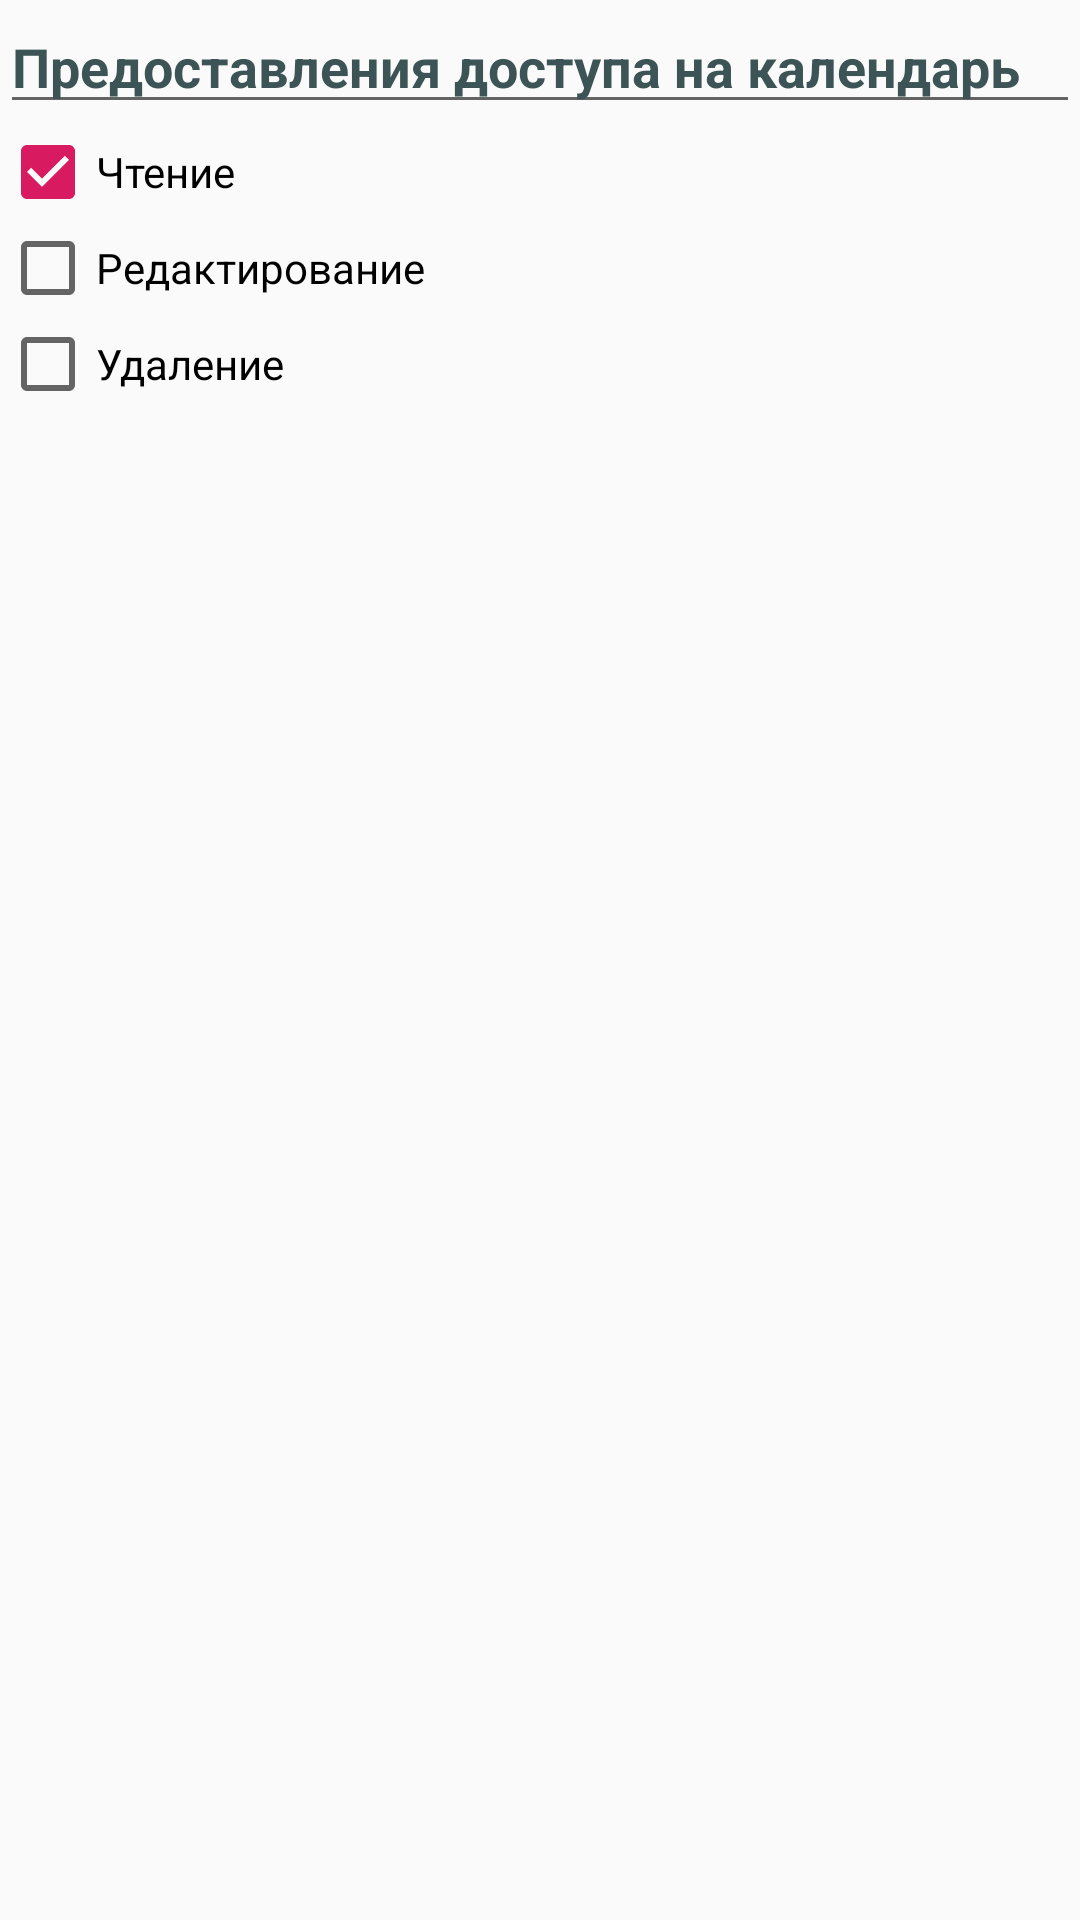

Here is an Android app screen rendered from its layout file. Give the layout XML and the strings, colors and styles it references.
<!-- AndroidManifest.xml: application theme AppTheme -->
<!-- res/layout/dialog_create_link.xml -->
<?xml version="1.0" encoding="utf-8"?>
<LinearLayout
        xmlns:android="http://schemas.android.com/apk/res/android"
        xmlns:tools="http://schemas.android.com/tools"
        android:orientation="vertical"
        android:layout_width="match_parent"
        android:layout_height="match_parent"
>

    <TextView
            android:id="@+id/tvTitleAccess"
            android:text="Предоставления доступа на календарь"
            android:layout_width="match_parent"
            android:layout_height="wrap_content"

            android:background="?attr/editTextBackground"
            android:textSize="18sp"
            android:textStyle="bold"
            android:textColor="@color/colorDark"
    />

    <CheckBox
            android:id="@+id/cbRead"
            android:layout_width="match_parent"
            android:layout_height="wrap_content"
            android:checked="true"
            android:clickable="false"
            android:text="Чтение"
    />

    <CheckBox
            android:id="@+id/cbUpdate"
            android:layout_width="match_parent"
            android:layout_height="wrap_content"
            android:text="Редактирование"
    />

    <CheckBox
            android:id="@+id/cbDelete"
            android:layout_width="match_parent"
            android:layout_height="wrap_content"
            android:text="Удаление"
    />

</LinearLayout>
<!-- resources referenced by this layout -->
<resources>
  <color name="colorDark">#3C5455</color>
  <style name="AppTheme" parent="Theme.AppCompat.Light.DarkActionBar">
          
          <item name="colorPrimary">@color/colorPrimary</item>
          <item name="colorPrimaryDark">@color/colorPrimaryDark</item>
          <item name="colorAccent">@color/colorAccent</item>
      </style>
  <color name="colorPrimary">#008577</color>
  <color name="colorPrimaryDark">#00574B</color>
  <color name="colorAccent">#D81B60</color>
</resources>
